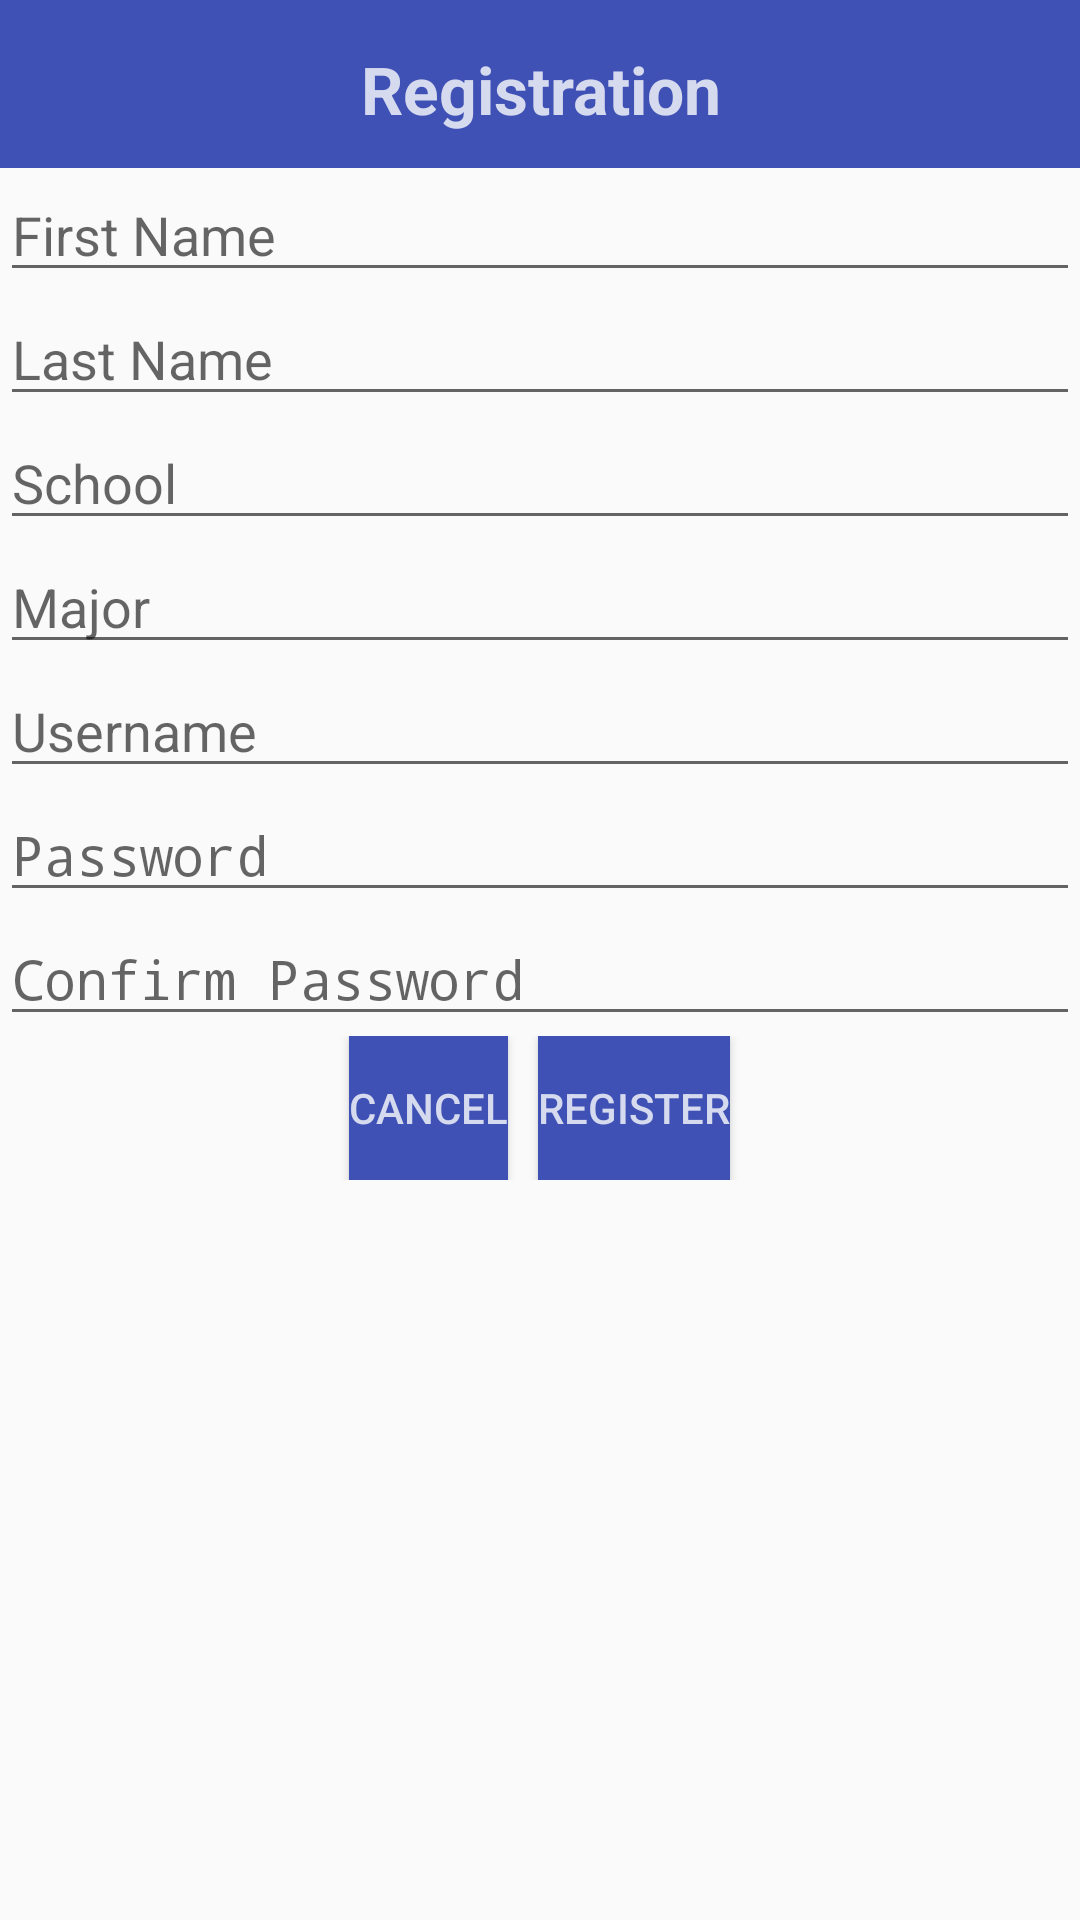

This screen was rendered from an Android layout file. Write that file and the resources it references.
<!-- AndroidManifest.xml: application theme AppTheme -->
<!-- res/layout/activity_registration.xml -->
<?xml version="1.0" encoding="utf-8"?>
<LinearLayout xmlns:android="http://schemas.android.com/apk/res/android"
    xmlns:app="http://schemas.android.com/apk/res-auto"
    android:orientation="vertical"
    android:layout_width="match_parent"
    android:layout_height="match_parent"
    android:focusableInTouchMode="true">

    <RelativeLayout
        android:layout_width="match_parent"
        android:layout_height="wrap_content">

        <android.support.v7.widget.Toolbar
            android:id="@+id/toolbar"
            android:layout_width="match_parent"
            android:layout_height="?attr/actionBarSize"
            android:background="?attr/colorPrimary"
            app:popupTheme="@style/AppTheme.PopupOverlay" />

        <TextView
            android:layout_width="wrap_content"
            android:layout_height="?attr/actionBarSize"
            android:textAppearance="?android:attr/textAppearanceLarge"
            android:text="Registration"
            android:id="@+id/textView"
            android:textColor="#d6daef"
            android:textAlignment="center"
            android:layout_centerHorizontal="true"
            android:singleLine="false"
            android:paddingTop="15dp"
            android:textStyle="bold"
            android:typeface="normal"
            android:layout_gravity="center_horizontal" />

    </RelativeLayout>

    <ScrollView
        android:layout_width="match_parent"
        android:layout_height="match_parent"
        android:id="@+id/scrollView2">

        <LinearLayout
            android:orientation="vertical"
            android:layout_width="match_parent"
            android:layout_height="match_parent">

            <EditText
                android:layout_width="match_parent"
                android:layout_height="wrap_content"
                android:ems="10"
                android:id="@+id/registration_first_name_text"
                android:hint="First Name"
                android:inputType="none" />

            <EditText
                android:layout_width="match_parent"
                android:layout_height="wrap_content"
                android:hint="Last Name"
                android:ems="10"
                android:id="@+id/registration_last_name_text" />

            <EditText
                android:layout_width="match_parent"
                android:layout_height="wrap_content"
                android:id="@+id/registration_school_text"
                android:hint="School" />

            <EditText
                android:layout_width="match_parent"
                android:layout_height="wrap_content"
                android:id="@+id/registration_major_text"
                android:hint="Major" />

            <EditText
                android:layout_width="match_parent"
                android:layout_height="wrap_content"
                android:id="@+id/registration_username_text"
                android:hint="Username" />

            <EditText
                android:layout_width="match_parent"
                android:layout_height="wrap_content"
                android:inputType="textPassword"
                android:ems="10"
                android:id="@+id/registration_password_text"
                android:layout_gravity="center_horizontal"
                android:hint="Password" />

            <EditText
                android:layout_width="match_parent"
                android:layout_height="wrap_content"
                android:inputType="textPassword"
                android:ems="10"
                android:id="@+id/registration_password_confirm_text"
                android:layout_gravity="center_horizontal"
                android:hint="Confirm Password" />

            <LinearLayout
                android:orientation="horizontal"
                android:layout_width="match_parent"
                android:layout_height="match_parent"
                android:gravity="center_horizontal">

                <Button
                    style="?android:attr/buttonStyleSmall"
                    android:layout_width="wrap_content"
                    android:layout_height="wrap_content"
                    android:text="Cancel"
                    android:id="@+id/registration_cancel_button"
                    android:onClick="cancelRegisterActivity"
                    android:textColor="#d6daef"
                    android:background="@color/colorPrimary"/>

                <Button
                    style="?android:attr/buttonStyleSmall"
                    android:layout_width="wrap_content"
                    android:layout_height="wrap_content"
                    android:text="Register"
                    android:id="@+id/registration_register_button"
                    android:onClick="registerUser"
                    android:layout_marginLeft="10dp"
                    android:background="@color/colorPrimary"
                    android:textColor="#d6daef"/>
            </LinearLayout>

        </LinearLayout>
    </ScrollView>


</LinearLayout>
<!-- resources referenced by this layout -->
<resources>
  <color name="colorPrimary">#3F51B5</color>
  <style name="AppTheme.PopupOverlay" parent="ThemeOverlay.AppCompat.Light" />
  <style name="AppTheme" parent="Theme.AppCompat.Light.NoActionBar">
          <item name="colorPrimary">@color/colorPrimary</item>
          <item name="colorPrimaryDark">@color/colorPrimaryDark</item>
          <item name="colorAccent">@color/colorAccent</item>
          <item name="android:textColorPrimary">#596ac6</item>
  
      </style>
  <color name="colorPrimaryDark">#0e2096</color>
  <color name="colorAccent">#80dd66</color>
</resources>
